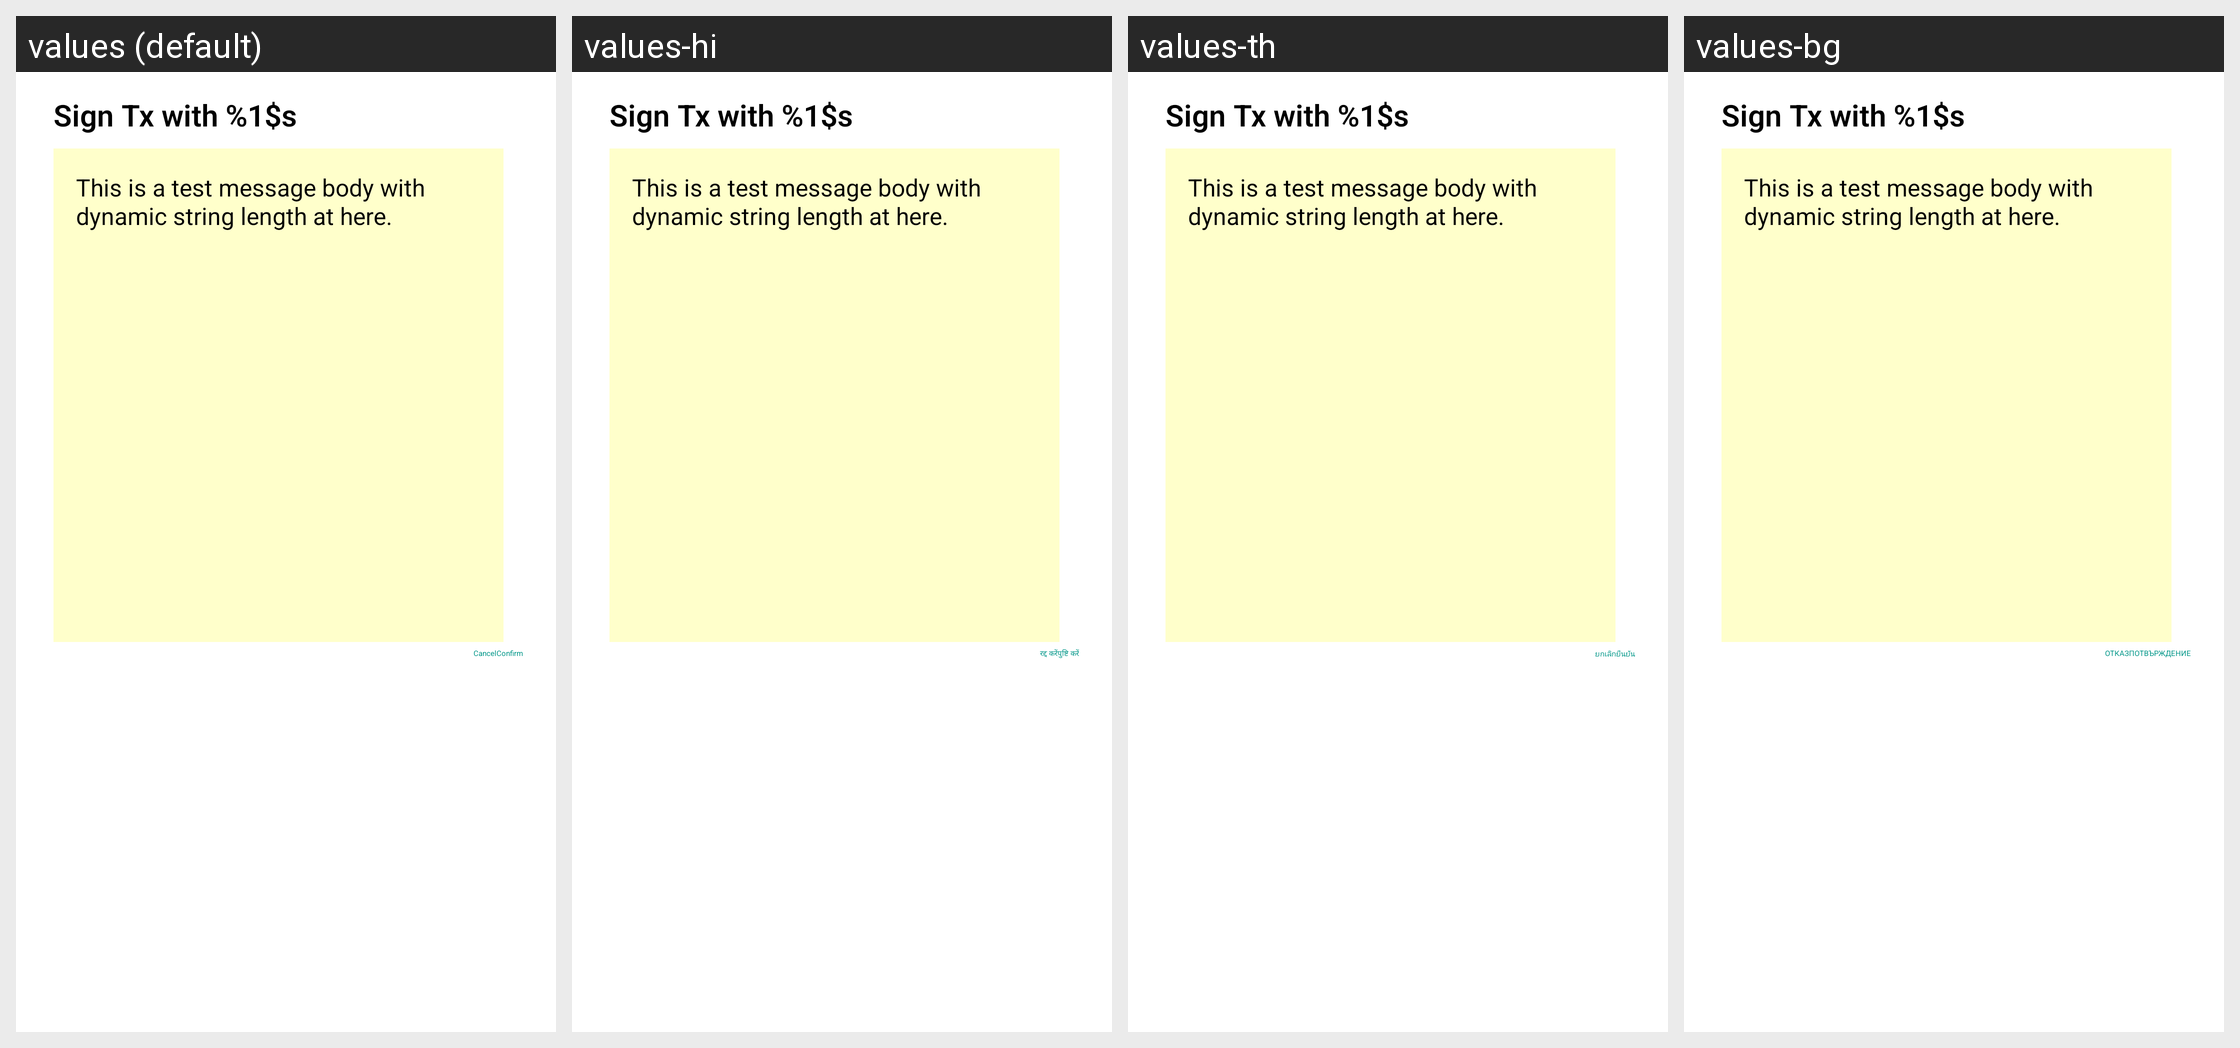

The same Android screen rendered under several of its app's locales, left to right. List the strings drawn on it with the default value and each locale's translation.
Android screen res/layout/signtx_activity.xml rendered under 4 locales, left to right: values (default), values-hi, values-th, values-bg. Device: Nexus 5 (rendered at 1080×1920; each locale shown at half size, 540×960, under a caption strip naming it); theme Theme.MaterialComponents.DayNight.NoActionBar.
Other locales in the repository, not shown: values-af, values-am, values-ar, values-as, values-az, values-be, values-bn, values-bs, values-ca, values-cs, values-da, values-de, values-el, values-en-rGB, values-en-rIN, values-es, values-es-rUS, values-et, values-eu, values-fa, values-fi, values-fr, values-fr-rCA, values-gl, values-gu, values-hr, values-hu, values-hy, values-id, values-in, values-is, values-it, values-iw, values-ja, values-ka, values-kk, values-km, values-kn, values-ko, values-ky, values-lo, values-lt, values-lv, values-mk, values-ml, values-mn, values-mr, values-ms, values-my, values-nb, values-ne, values-nl, values-or, values-pa, values-pl, values-pt, values-pt-rBR, values-pt-rPT, values-ro, values-ru, values-si, values-sk, values-sl, values-sq, values-sr, values-sv, values-sw, values-ta, values-te, values-tl, values-tr, values-uk, values-ur, values-uz, values-vi, values-zh, values-zh-rCN, values-zh-rHK, values-zh-rTW, values-zu.
Strings drawn on this screen, with the default value and each locale's value (text and hints the layout hard-codes, and strings that could not be matched under every locale, appear in the picture but are not listed):

sign_tx_title
  values: Sign Tx with %1$s
  values-hi: Sign Tx with %1$s  [not translated; the default value is used]
  values-th: Sign Tx with %1$s  [not translated; the default value is used]
  values-bg: Sign Tx with %1$s  [not translated; the default value is used]

sign_tx_description
  values: This is a test message body with dynamic string length at here.
  values-hi: This is a test message body with dynamic string length at here.  [not translated; the default value is used]
  values-th: This is a test message body with dynamic string length at here.  [not translated; the default value is used]
  values-bg: This is a test message body with dynamic string length at here.  [not translated; the default value is used]

reset_wallet_cancel
  values: Cancel
  values-hi: रद्द करें
  values-th: ยกเลิก
  values-bg: ОТКАЗ

reset_wallet_confirm
  values: Confirm
  values-hi: पुष्टि करें
  values-th: ยืนยัน
  values-bg: ПОТВЪРЖДЕНИЕ
